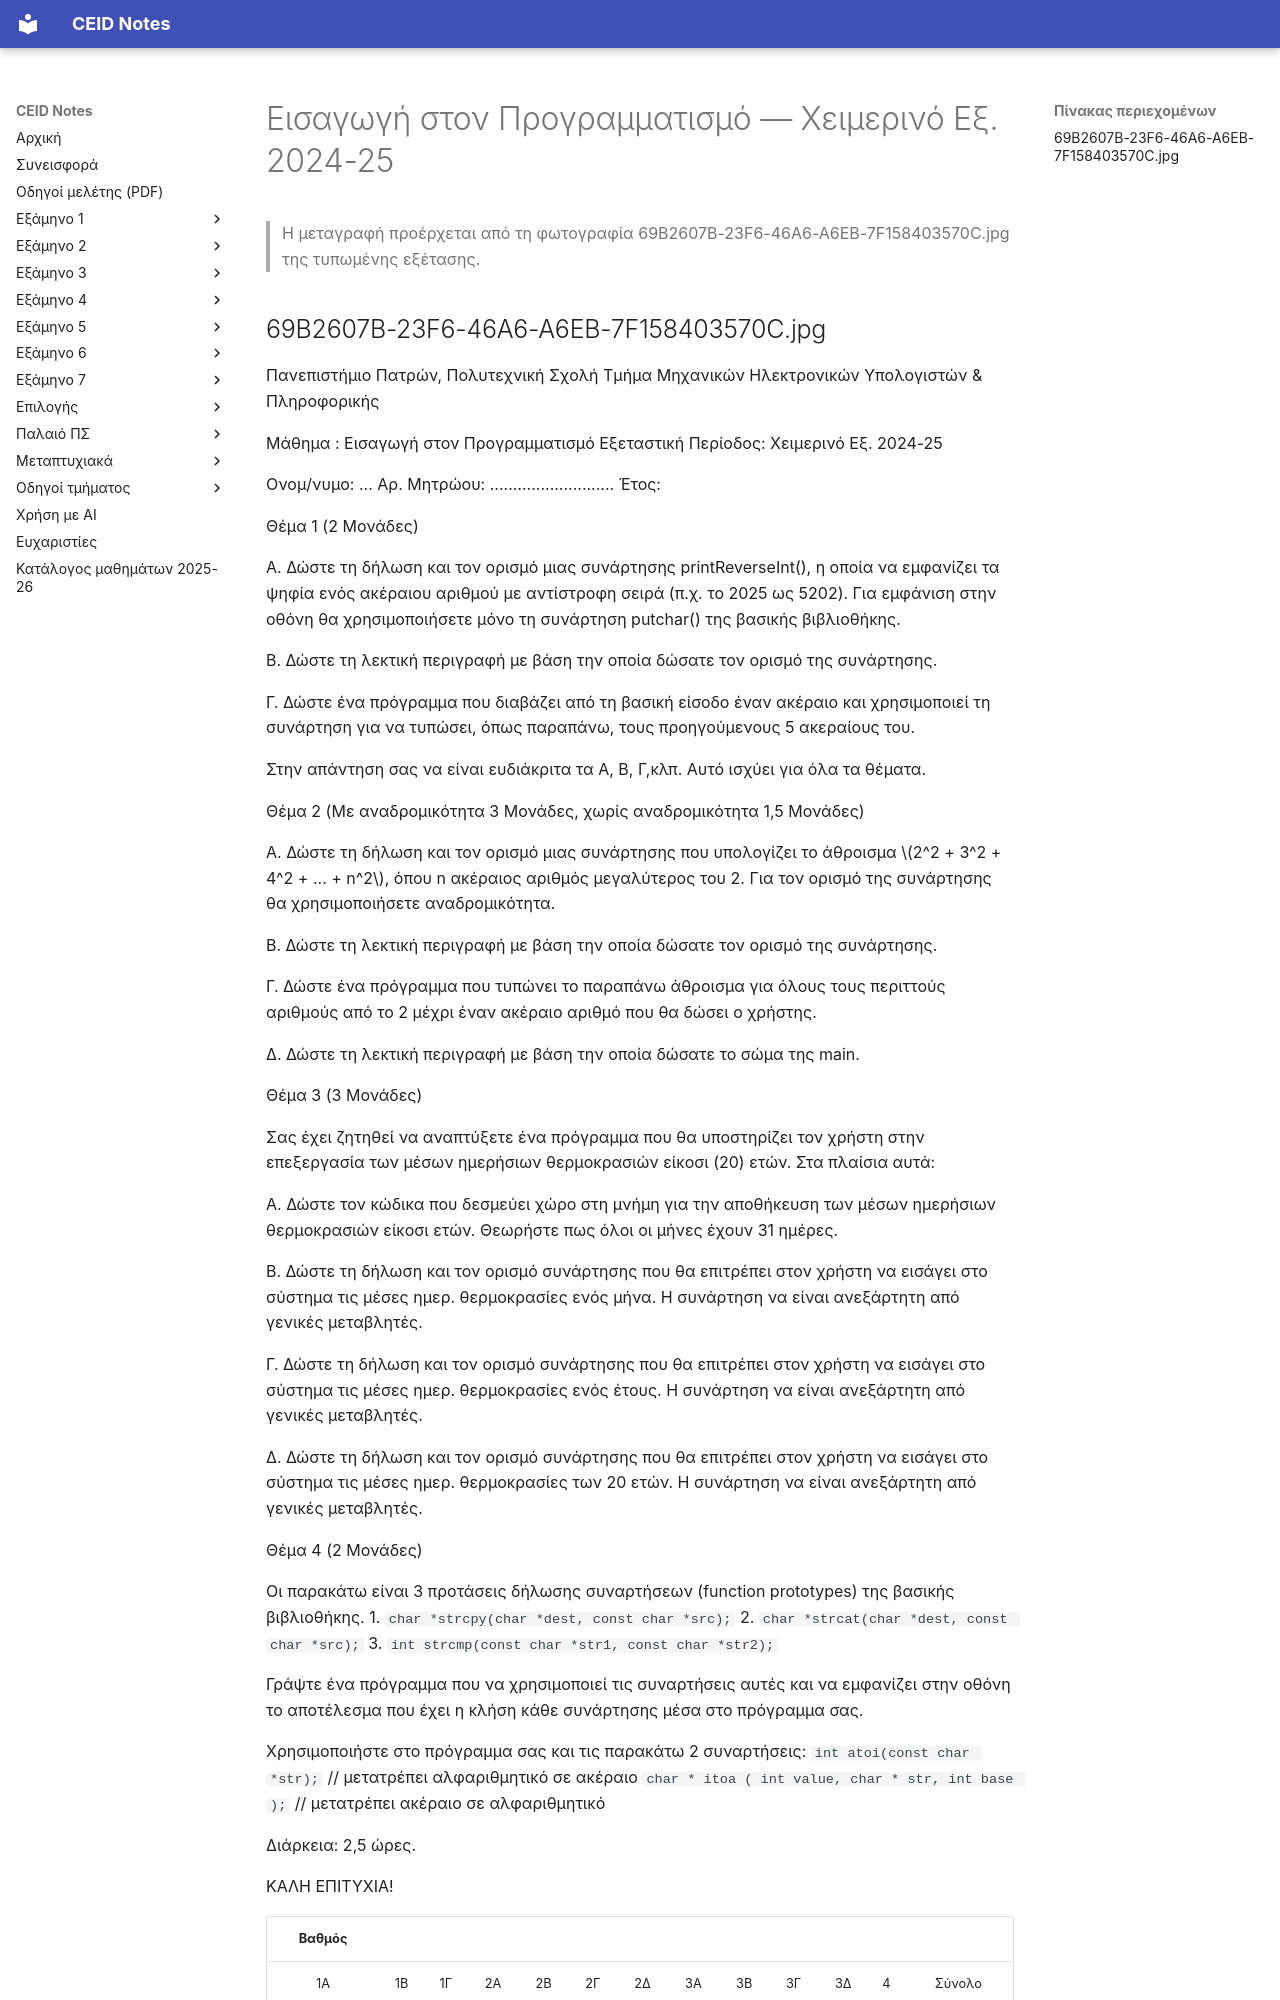

repository: kdngiorgos/ceid-notes · page: Semesters/Semester 1 (1ο Εξάμηνο)/Εισαγωγή στον Προγραμματισμό - CEID_22Y103/Previous Exams/2025-01.html · generator: mkdocs

---
course: CEID_22Y103
session: 2025-01
label: Χειμερινό Εξ. 2024-25
sources:
- 69B2607B-23F6-46A6-A6EB-7F158403570C.jpg
format: open
duration_min: 150
notes: 'Η ημερομηνία εξέτασης δεν φαίνεται στη φωτογραφία· το «2025-01» προκύπτει από την περίοδο Χειμερινό Εξ. 2024-25 και την ένδειξη της μεταγραφής. Το Θέμα 2 έχει δύο εκδοχές βαθμολογίας: με αναδρομικότητα (3 μονάδες) ή χωρίς αναδρομικότητα (1,5 μονάδες).'
transcription: verbatim
solutions: ai-unverified
---
# Εισαγωγή στον Προγραμματισμό — Χειμερινό Εξ. 2024-25

> Η μεταγραφή προέρχεται από τη φωτογραφία 69B2607B-23F6-46A6-A6EB-7F158403570C.jpg της τυπωμένης εξέτασης.
